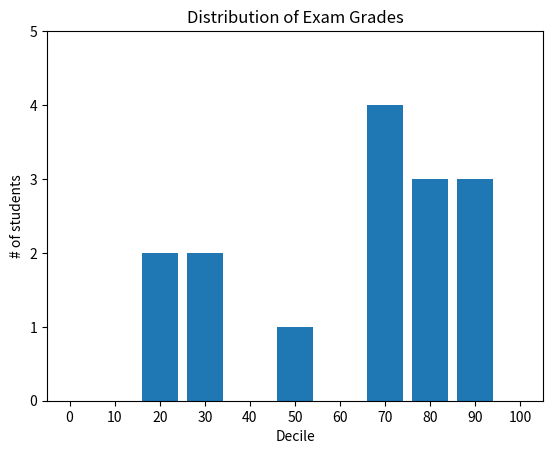

Here is the Python script that generated this plot:
# -*- coding: utf-8 -*-
"""
Created on Thu Mar 11 19:32:15 2021

[redacted]
"""
from matplotlib import pyplot as plt
from collections import Counter
# A counter turrns a sequence off values into a dict, with values are keys and number of appearence as values

grades = [83, 75, 92, 71, 27, 36, 33, 83, 76, 77, 26, 99, 58, 88, 96]
decile = lambda grade : grade // 10 * 10
histogram = Counter(decile(grade) for grade in grades)

plt.bar([x for x in histogram.keys()], histogram.values(), 8)
#give each bar a width of 8, thus leaves a small gap 
#between each bar, since the buckets have width 10

plt.axis([-5, 105, 0, 5])   #x-axis from -5 to 105
                            #y-axis from 0 to 5
plt.xticks([10 * i for i in range(11)])
plt.xlabel("Decile")
plt.ylabel("# of students")
plt.title("Distribution of Exam Grades")
plt.show()